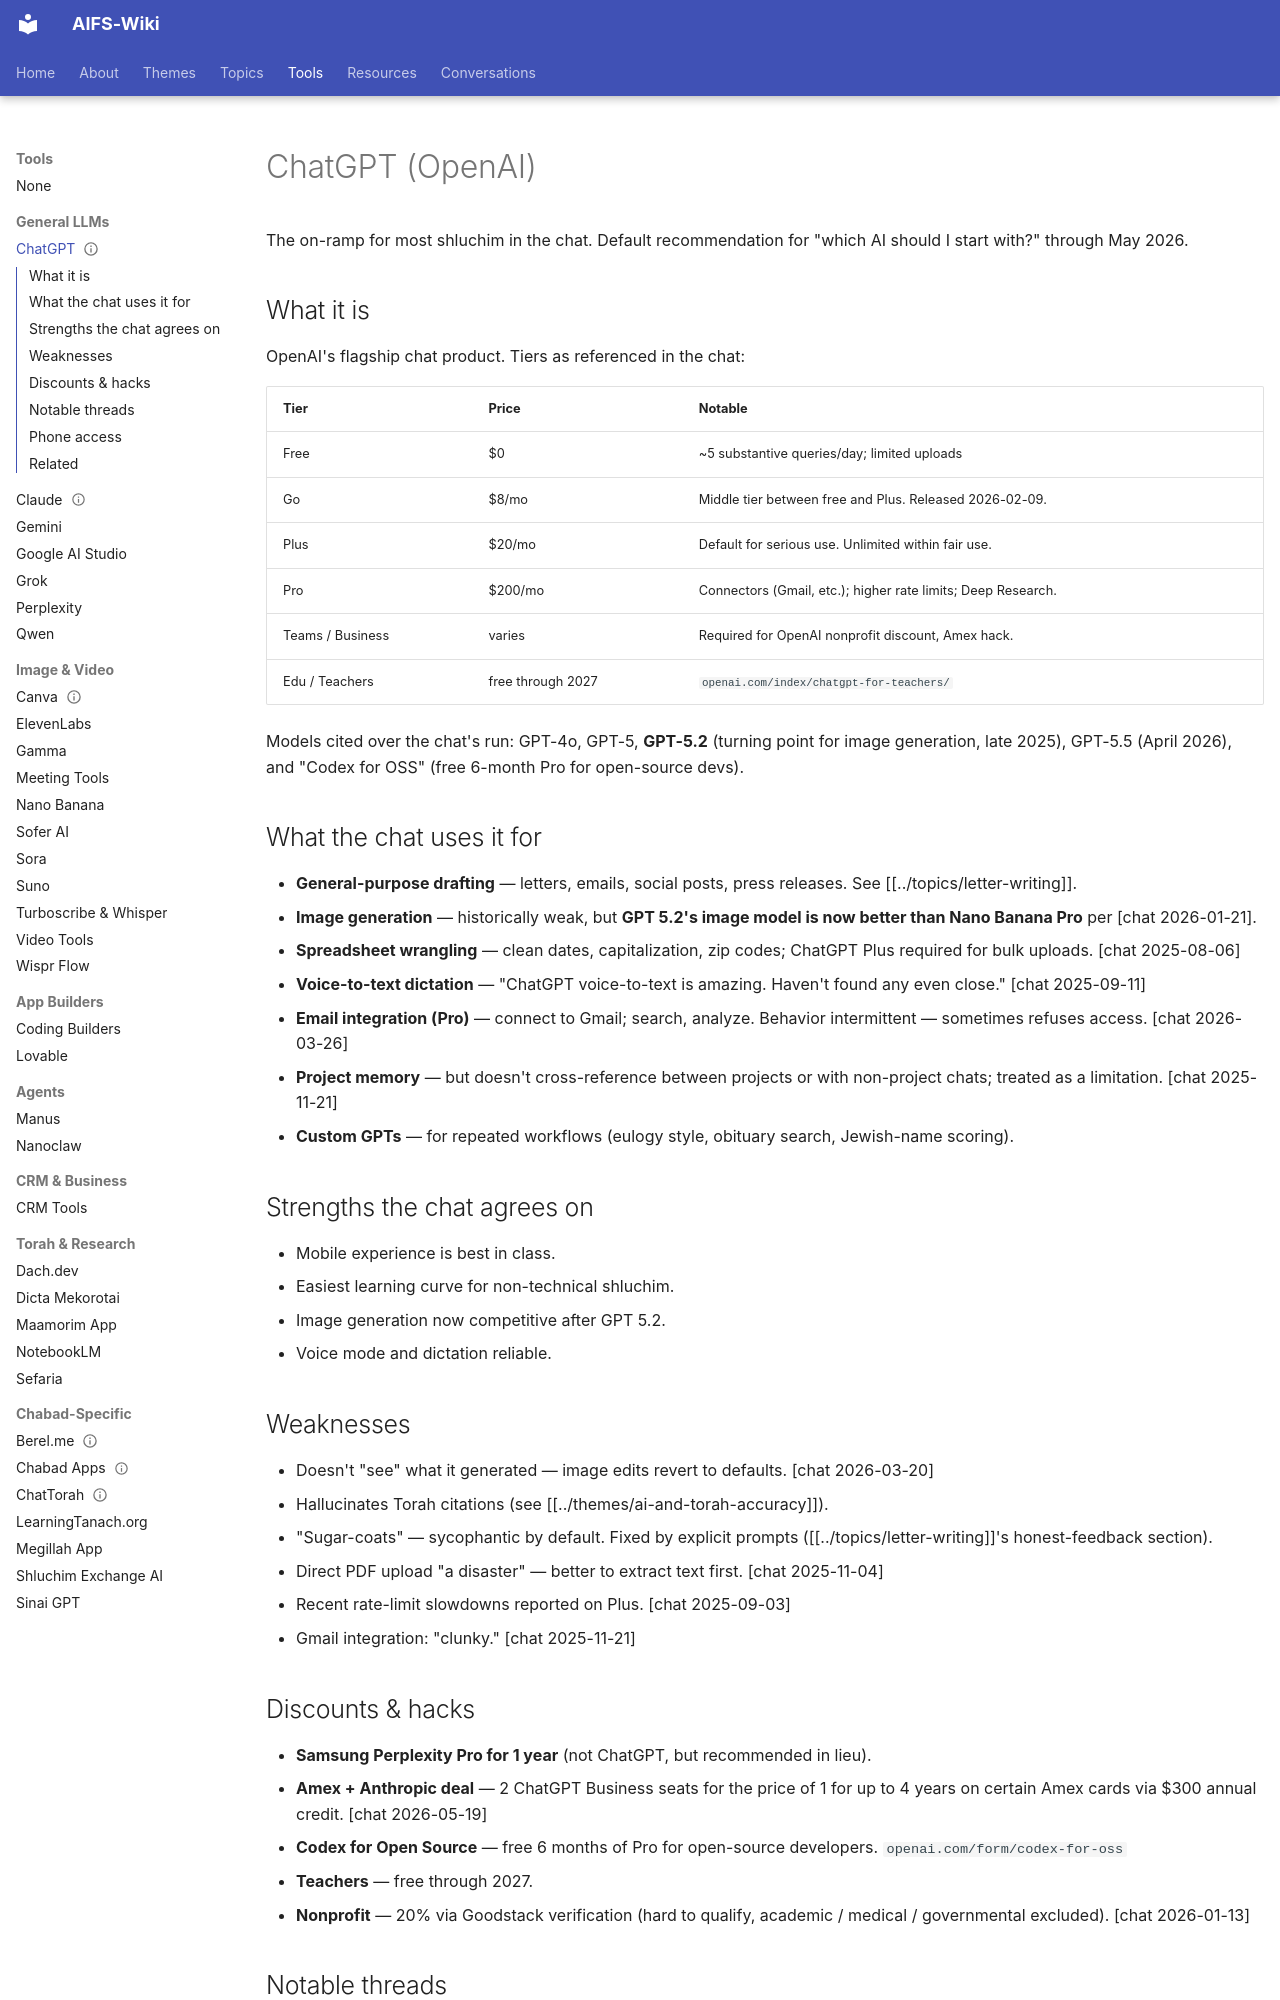

repository: AIFORSHLICHUS/AIFS-Wiki · page: tools/chatgpt/index.html · generator: mkdocs

---
type: tool
slug: chatgpt
aliases: [GPT, GPT-5, GPT-5.2, GPT-5.5, OpenAI, ChatGPT Plus, ChatGPT Pro, ChatGPT Go]
status: maintained
sources: [chat.txt]
updated: 2026-05-25
---

# ChatGPT (OpenAI)

The on-ramp for most shluchim in the chat. Default recommendation for
"which AI should I start with?" through May 2026.

## What it is

OpenAI's flagship chat product. Tiers as referenced in the chat:

| Tier | Price | Notable |
| --- | --- | --- |
| Free | $0 | ~5 substantive queries/day; limited uploads |
| Go | $8/mo | Middle tier between free and Plus. Released 2026-02-09. |
| Plus | $20/mo | Default for serious use. Unlimited within fair use. |
| Pro | $200/mo | Connectors (Gmail, etc.); higher rate limits; Deep Research. |
| Teams / Business | varies | Required for OpenAI nonprofit discount, Amex hack. |
| Edu / Teachers | free through 2027 | `openai.com/index/chatgpt-for-teachers/` |

Models cited over the chat's run: GPT-4o, GPT-5, **GPT-5.2** (turning
point for image generation, late 2025), GPT-5.5 (April 2026), and
"Codex for OSS" (free 6-month Pro for open-source devs).

## What the chat uses it for

- **General-purpose drafting** — letters, emails, social posts, press
  releases. See [[../topics/letter-writing]].
- **Image generation** — historically weak, but **GPT 5.2's image model
  is now better than Nano Banana Pro** per [chat 2026-01-21].
- **Spreadsheet wrangling** — clean dates, capitalization, zip codes;
  ChatGPT Plus required for bulk uploads. [chat 2025-08-06]
- **Voice-to-text dictation** — "ChatGPT voice-to-text is amazing.
  Haven't found any even close." [chat 2025-09-11]
- **Email integration (Pro)** — connect to Gmail; search, analyze.
  Behavior intermittent — sometimes refuses access. [chat 2026-03-26]
- **Project memory** — but doesn't cross-reference between projects or
  with non-project chats; treated as a limitation.
  [chat 2025-11-21]
- **Custom GPTs** — for repeated workflows (eulogy style, obituary
  search, Jewish-name scoring).

## Strengths the chat agrees on

- Mobile experience is best in class.
- Easiest learning curve for non-technical shluchim.
- Image generation now competitive after GPT 5.2.
- Voice mode and dictation reliable.

## Weaknesses

- Doesn't "see" what it generated — image edits revert to defaults.
  [chat 2026-03-20]
- Hallucinates Torah citations (see [[../themes/ai-and-torah-accuracy]]).
- "Sugar-coats" — sycophantic by default. Fixed by explicit prompts
  ([[../topics/letter-writing]]'s honest-feedback section).
- Direct PDF upload "a disaster" — better to extract text first.
  [chat 2025-11-04]
- Recent rate-limit slowdowns reported on Plus. [chat 2025-09-03]
- Gmail integration: "clunky." [chat 2025-11-21]
